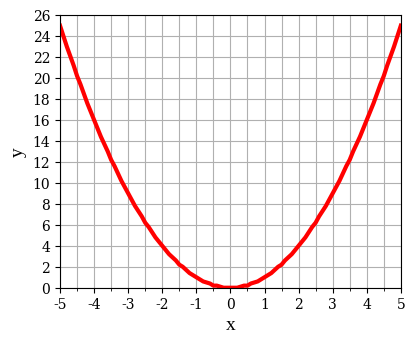

The matplotlib source for this figure:
# -*- coding: utf-8 -*-
"""
Perform simple plotting and convey with comments style of the Numpy.

This script has been created for performing simple plotting using the matplotlib library.
The main purpose is to collect commands for fast and fancy formatting of a produced graph
NOTE (historical): the autocompletion doesn't work in Spyder IDE (ver. 4.0) that has been used for its creation.
Generally, the most useful information about the used below methods has been collected
on the StackOverflow website, instead of using simple way of autocompletion / DocStrings reading.

@author: sklykov
@license: The Unlicense
"""
import matplotlib.pyplot as plt
import numpy as np

# preparing sample for plotting using np.arrays
stepX = 0.1
maxX = 5.0
minX = -5.0
x = np.arange(minX, maxX+stepX, stepX)  # More handful than np.linspace (maybe)
x = np.around(x, 2)  # To guarantee values consistency (only 2 significant digits in float numbers)
y = np.power(x, 2)  # Calculation of x**2 for guaranting consistency of results (np.array - in and out)
y = np.around(y, 1)  # To guarantee values consistency (only 2 significant digits in float numbers)

# Plotting and graph formatting - using OOP concepts
wSize = 1.2*(9.0/2.54)  # converting centimeters to inches
hSize = (9.0/2.54)
plt.rc('font', family='serif')  # I give up to find it without autocompletion in 'figure' or 'Axes' properties
fig = plt.figure(figsize=(wSize, hSize))  # fig itself... dpi only setting...
# axes = fig.add_subplot(1,1,1) # axes class
axes = plt.axes()  # the alternative way, in comparison to the line above, for adding axes to the current figure window
axes.plot(x, y, 'r-', linewidth=3)  # The main plotting function
axes.set(xlim=(minX, maxX), ylim=(min(y), max(y)))  # set limits for axes

# set X axis settings (I gave up to find "OOP" way of setting properties in the Spyder IDE)
majorXTicks = np.arange(minX, maxX+0.1, 1)
minorXTicks = np.arange(minX+0.5, maxX, 0.5)
axes.set_xticks(majorXTicks)  # set the major ticks
axes.set_xticks(minorXTicks, minor=True)
axes.set_xlabel('x', fontsize=14, fontfamily='Liberation Serif')

# set Y axis settings
majorYTicks = np.arange(min(y), max(y)+1.1, 2)
axes.set_yticks(majorYTicks)  # set the major ticks
# axes.set_yticks(minorYTicks,minor=True)
axes.set_ylabel('y', fontsize=14, fontfamily='Liberation Serif')

# Final preparations
axes.grid(which='both')  # it's enought to specify it once
fig.tight_layout()  # making filling of figure box tight

# Figure saving
# fig.savefig("Parabola.png",dpi=300)
# fig.savefig("Parabola.tiff",dpi=200)
# fig.savefig("Parabola.eps",dpi=200)  # Somehow for presentation works bad!
# fig.savefig("Parabola.svg",dpi=200)  # For further using in the Inkscape

# print(dir(axes))  # since autocompletion for "axes" doesn't work, this command print all attributes
# print(dir(fig))
